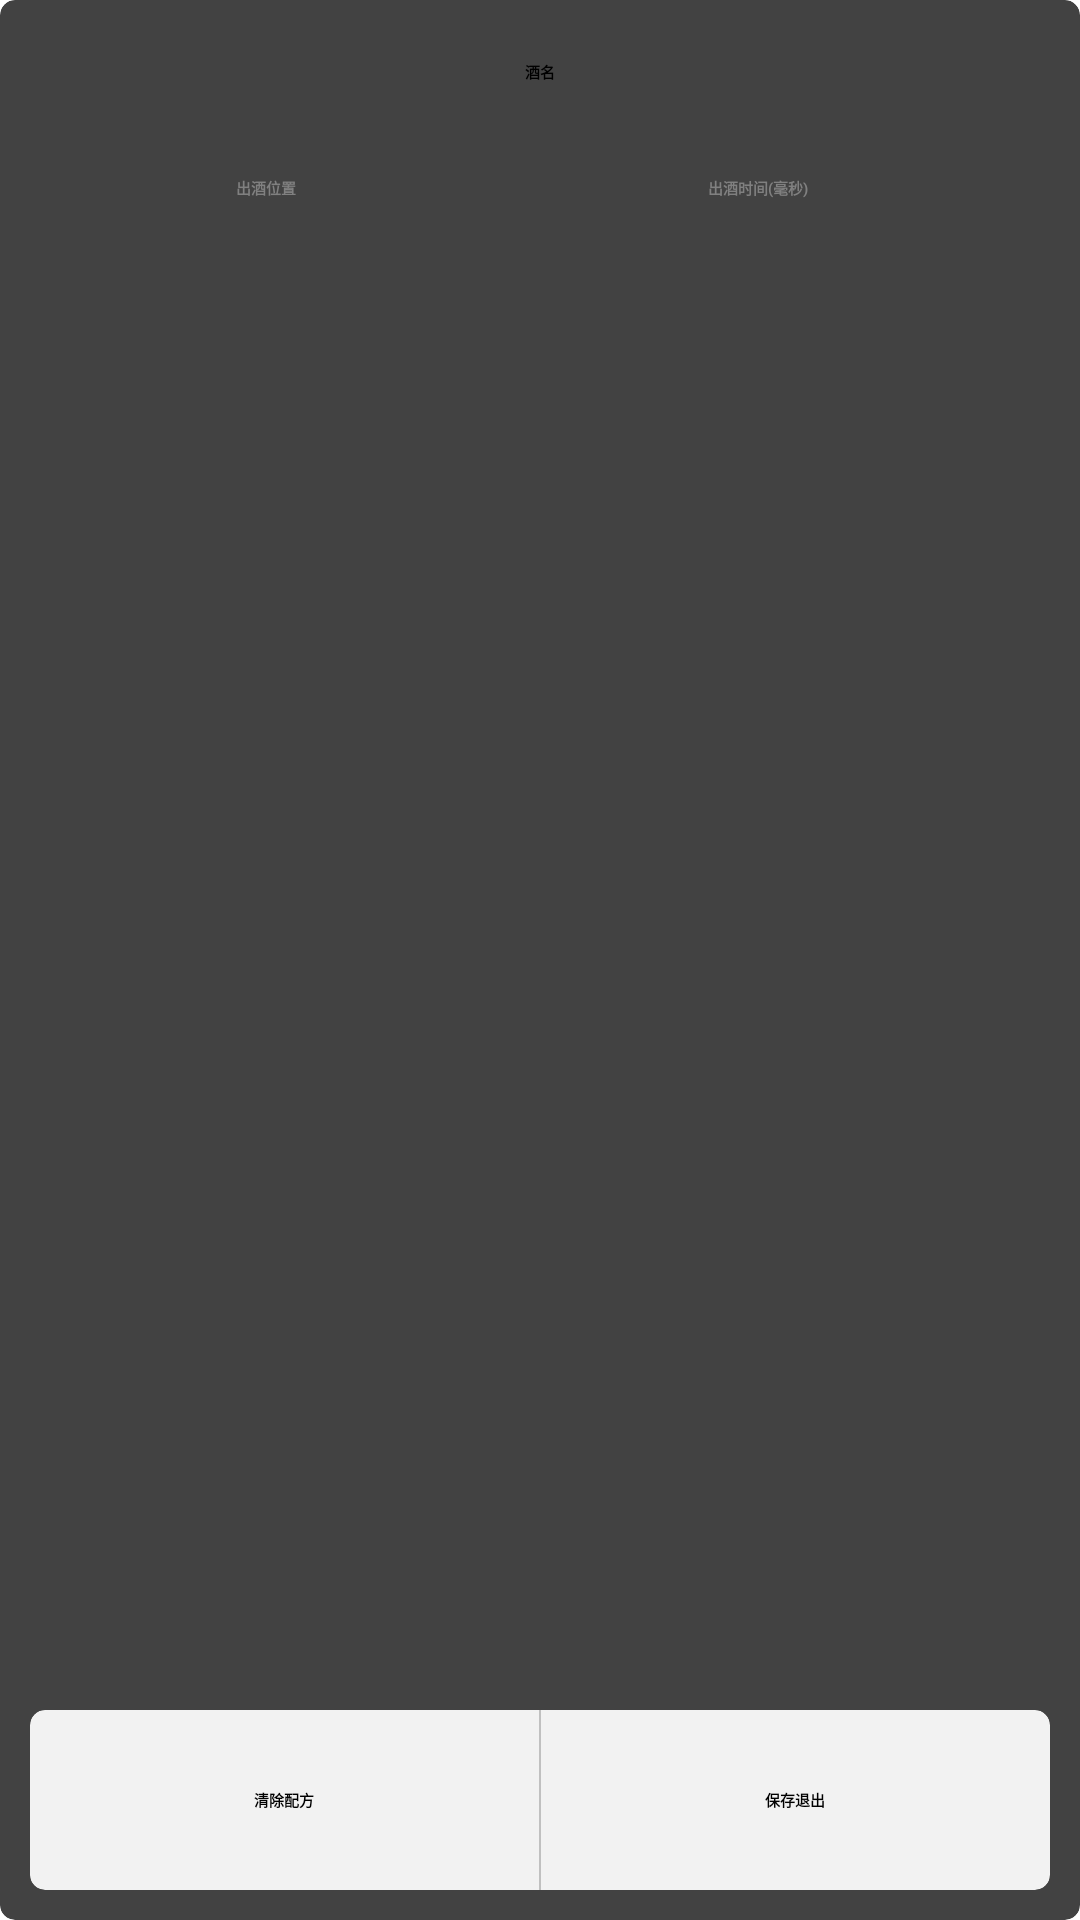

Produce the Android XML layout that renders to this screen, including the resource entries it uses.
<!-- AndroidManifest.xml: application theme MFP_BaseTheme -->
<!-- res/layout/activity_update_timeposition_item.xml -->
<?xml version="1.0" encoding="utf-8"?>
<android.support.v7.widget.CardView xmlns:android="http://schemas.android.com/apk/res/android"
    xmlns:app="http://schemas.android.com/apk/res-auto"
    android:layout_width="match_parent"
    android:layout_height="match_parent"
    app:cardElevation="5dp"
    app:cardCornerRadius="5dp"
    android:gravity="center_vertical">

    <RelativeLayout
        android:orientation="vertical"
        android:layout_width="match_parent"
        android:layout_height="match_parent"
        android:layout_margin="5dp"
        android:padding="5dp"
        android:id="@+id/relativelayout"
        >

        <TextView
            android:text="@string/wisfa"
            android:layout_width="match_parent"
            android:layout_height="wrap_content"
            android:id="@+id/name_tv"
            android:gravity="center"
            android:textStyle="bold"
            android:textColor="@color/black"
            android:layout_margin="10dp"
            />

        <android.support.v7.widget.CardView
            android:layout_width="match_parent"
            android:layout_height="@dimen/btn_height"
            app:cardBackgroundColor="@color/bg_gray"
            app:cardElevation="5dp"
            app:cardCornerRadius="5dp"
            android:gravity="center_vertical"
            android:layout_alignParentBottom="true"
            android:layout_alignParentLeft="true"
            android:layout_alignParentStart="true"
            android:id="@+id/card_view">

            <LinearLayout
                android:orientation="horizontal"
                android:layout_width="match_parent"
                android:layout_height="match_parent"
                >
                <TextView
                    android:text="@string/fdaxc"
                    android:textColor="@color/black"
                    android:textStyle="bold"
                    android:gravity="center"
                    android:maxLines="2"
                    android:layout_width="match_parent"
                    android:layout_height="match_parent"
                    android:id="@+id/clear_item"
                    android:layout_weight="1" />
                <TextView
                    android:layout_width="2px"
                    android:layout_height="match_parent"
                    android:background="@color/gray_1"
                    />
                <TextView
                    android:text="@string/jkdcokk"
                    android:textColor="@color/black"
                    android:textStyle="bold"
                    android:gravity="center"
                    android:maxLines="2"
                    android:layout_width="match_parent"
                    android:layout_height="match_parent"
                    android:id="@+id/save_item"
                    android:layout_weight="1" />
            </LinearLayout>

        </android.support.v7.widget.CardView>

        <LinearLayout
            android:orientation="horizontal"
            android:layout_width="match_parent"
            android:id="@+id/position_lin"
            android:layout_height="wrap_content"
            android:layout_below="@+id/name_tv"
            android:layout_alignParentRight="true"
            android:layout_alignParentEnd="true"
            android:layout_marginRight="12dp"
            android:layout_marginEnd="12dp">

            <TextView
                android:text="@string/jkdasjfkdls"
                android:layout_width="wrap_content"
                android:layout_height="50dp"
                android:gravity="center"
                android:textStyle="bold"
                android:textColor="@color/gray"
                android:layout_weight="1" />

            <TextView
                android:text="@string/dfdds"
                android:layout_width="wrap_content"
                android:layout_height="50dp"
                android:gravity="center"
                android:textStyle="bold"
                android:textColor="@color/gray"
                android:layout_weight="1" />
        </LinearLayout>

        <ScrollView
            android:layout_width="match_parent"
            android:layout_height="match_parent"
            android:id="@+id/scrollView"
            android:layout_below="@+id/position_lin"
            android:layout_alignParentLeft="true"
            android:layout_alignParentStart="true"
            android:layout_above="@+id/card_view">

            <LinearLayout
                android:layout_width="match_parent"
                android:layout_height="wrap_content"
                android:id="@+id/much_lin"
                android:orientation="vertical" />
        </ScrollView>
    </RelativeLayout>
</android.support.v7.widget.CardView>
<!-- resources referenced by this layout -->
<resources>
  <color name="bg_gray">#f2f2f2</color>
  <color name="black">#000000</color>
  <color name="gray">#808080</color>
  <color name="gray_1">#c0c0c0</color>
  <dimen name="btn_height">60dp</dimen>
  <string name="dfdds">出酒时间(毫秒)</string>
  <string name="fdaxc">清除配方</string>
  <string name="jkdasjfkdls">出酒位置</string>
  <string name="jkdcokk">保存退出</string>
  <string name="wisfa">酒名</string>
</resources>
